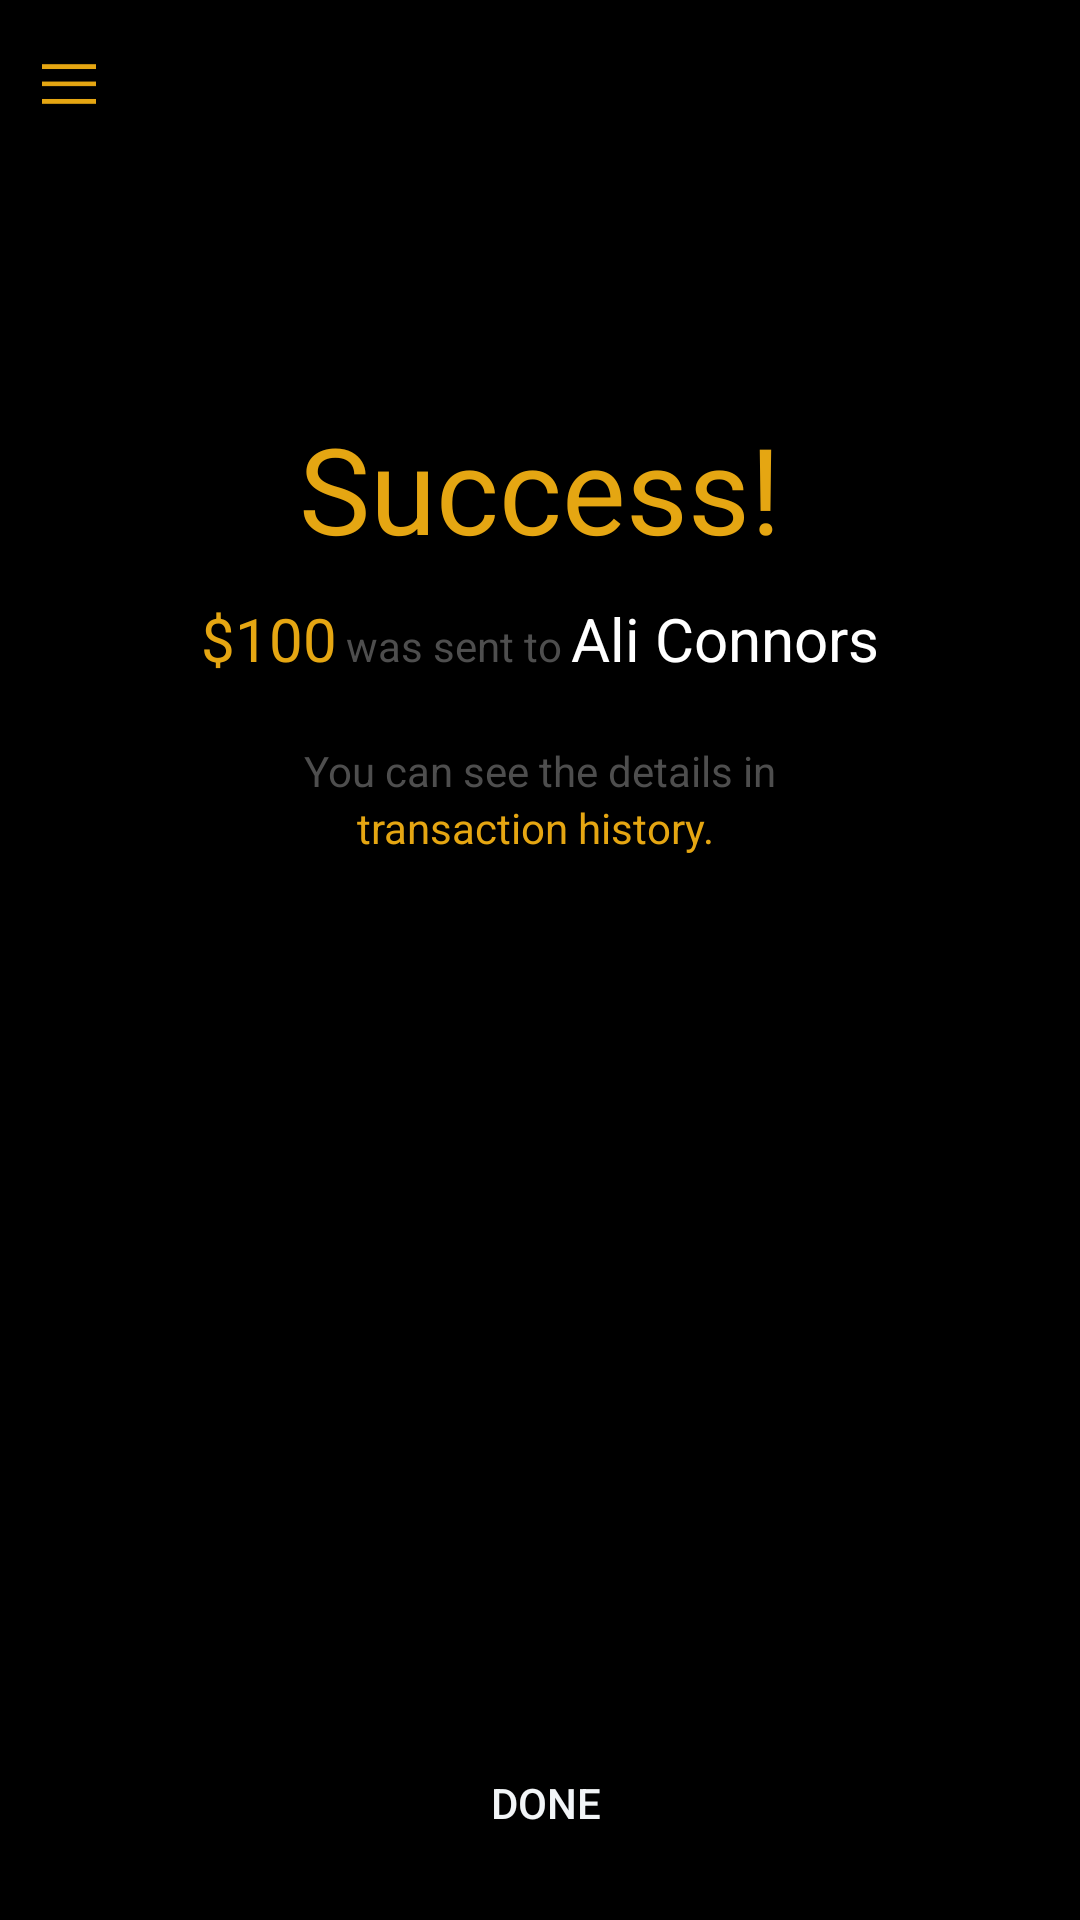

The Android layout XML behind this screen, and the referenced resources:
<!-- AndroidManifest.xml: application theme CoazeTheme -->
<!-- res/layout/activity_success.xml -->
<?xml version="1.0" encoding="utf-8"?>
<android.support.v4.widget.DrawerLayout xmlns:android="http://schemas.android.com/apk/res/android"
    xmlns:app="http://schemas.android.com/apk/res-auto"
    android:id="@+id/drawer_layout"
    android:layout_width="match_parent"
    android:layout_height="match_parent"
    android:fitsSystemWindows="true">


    <FrameLayout xmlns:android="http://schemas.android.com/apk/res/android"
        android:layout_width="match_parent"
        android:layout_height="match_parent"
        android:background="#f2f5f7"
        android:orientation="vertical">

        <LinearLayout
            android:id="@+id/frame_container"
            android:layout_width="match_parent"
            android:layout_height="match_parent"
            android:background="@color/color_background"
            android:gravity="center_horizontal"
            android:orientation="vertical"
            android:paddingBottom="12dp"
            android:paddingLeft="12dp"
            android:paddingRight="12dp"
            android:paddingTop="?attr/actionBarSize">


            <TextView
                android:id="@+id/successLabel"
                android:layout_width="wrap_content"
                android:layout_height="wrap_content"
                android:layout_marginBottom="5dp"
                android:layout_marginTop="80dp"
                android:text="@string/success"
                android:textColor="@color/colorAccent"
                android:textSize="40sp" />

            <LinearLayout
                android:layout_width="wrap_content"
                android:layout_height="wrap_content"
                android:layout_marginBottom="5dp"
                android:layout_marginTop="5dp"
                android:orientation="horizontal">

                <TextView
                    android:id="@+id/amountValue"
                    android:layout_width="wrap_content"
                    android:layout_height="wrap_content"
                    android:layout_marginRight="3dp"
                    android:text="@string/amount"
                    android:textColor="@color/colorAccent"
                    android:textSize="20sp" />

                <TextView
                    android:id="@+id/was_sent"
                    android:layout_width="wrap_content"
                    android:layout_height="wrap_content"
                    android:layout_marginRight="3dp"
                    android:text="@string/msg"
                    android:textColor="@color/text_color_grey_dark" />

                <TextView
                    android:id="@+id/recipient_name"
                    android:layout_width="wrap_content"
                    android:layout_height="wrap_content"
                    android:text="@string/name"
                    android:textColor="@color/textColorPrimary"
                    android:textSize="20sp" />
            </LinearLayout>

            <TextView
                android:id="@+id/details_text1"
                android:layout_width="wrap_content"
                android:layout_height="wrap_content"
                android:layout_marginTop="16dp"
                android:text="@string/a_text"
                android:textColor="@color/text_color_grey_dark" />

            <LinearLayout
                android:layout_width="wrap_content"
                android:layout_height="wrap_content"
                android:orientation="horizontal">

                <TextView
                    android:id="@+id/details_text2"
                    android:layout_width="wrap_content"
                    android:layout_height="wrap_content"
                    android:layout_marginRight="3dp"
                    android:text="@string/transfers"
                    android:textColor="@color/colorAccent" />

                <TextView
                    android:id="@+id/details_text3"
                    android:layout_width="wrap_content"
                    android:layout_height="wrap_content"
                    android:visibility="gone"
                    android:text="@string/history"
                    android:textColor="@color/colorAccent" />

            </LinearLayout>

        </LinearLayout>

        <LinearLayout
            android:layout_width="match_parent"
            android:layout_height="wrap_content"
            android:layout_gravity="bottom|center_horizontal"
            android:layout_marginLeft="16dp"
            android:layout_marginRight="16dp"
            android:gravity="center_horizontal"
            android:orientation="horizontal"
            android:paddingBottom="15dp">

            <Button
                android:id="@+id/transfers"
                android:layout_width="0dp"
                android:layout_height="wrap_content"
                android:layout_gravity="left|bottom"
                android:layout_marginRight="4dp"
                android:layout_weight="60"
                android:background="@drawable/corner_border_blue_transfer"
                android:text="@string/transfer"
                android:textColor="@color/textColorPrimary"
                android:visibility="gone" />

            <Button
                android:id="@+id/done"
                android:layout_width="150dp"
                android:layout_height="wrap_content"
                android:layout_gravity="center_horizontal|bottom"
                android:layout_marginLeft="4dp"
                android:background="@drawable/corner_border_accent"
                android:text="@string/done"
                android:textColor="#f2f5f7" />

        </LinearLayout>

        <include
            android:id="@+id/toolbar"
            layout="@layout/custom_toolbar"
            android:layout_width="match_parent"
            android:layout_height="?attr/actionBarSize"
            android:layout_gravity="center_horizontal" />

    </FrameLayout>

    <android.support.design.widget.NavigationView
        android:id="@+id/navigation_view"
        android:layout_width="wrap_content"
        android:layout_height="match_parent"
        android:layout_gravity="start"
        app:headerLayout="@layout/drawer_header"
        app:menu="@menu/menu_drawer" />
</android.support.v4.widget.DrawerLayout>
<!-- res/layout/custom_toolbar.xml (included above) -->
<?xml version="1.0" encoding="utf-8"?>
<RelativeLayout xmlns:android="http://schemas.android.com/apk/res/android"
    android:layout_width="match_parent"
    android:layout_height="?attr/actionBarSize"
    android:orientation="horizontal">

    <ImageView
        android:id="@+id/leftIcon"
        android:layout_width="30dp"
        android:layout_height="30dp"
        android:layout_alignParentLeft="true"
        android:layout_centerVertical="true"
        android:layout_marginLeft="8dp"
        android:tint="@color/colorAccent"
        android:src="@drawable/ic_menu" />

    <TextView
        android:id="@+id/title"
        android:layout_width="wrap_content"
        android:layout_height="wrap_content"
        android:layout_centerInParent="true"
        android:text="Toolbar"
        android:textColor="@color/textColorPrimary"
        android:textSize="18dp"
        android:visibility="gone" />

    <ImageView
        android:id="@+id/rightIcon"
        android:layout_width="30dp"
        android:layout_height="30dp"
        android:layout_alignParentRight="true"
        android:layout_centerVertical="true"
        android:layout_marginRight="8dp"
        android:tint="@color/colorAccent"
        android:src="@drawable/ic_close"
        android:visibility="gone" />
</RelativeLayout>
<!-- res/layout/drawer_header.xml (included above) -->
<?xml version="1.0" encoding="utf-8"?>
<LinearLayout xmlns:android="http://schemas.android.com/apk/res/android"
    xmlns:app="http://schemas.android.com/apk/res-auto"
    android:layout_width="match_parent"
    android:layout_height="wrap_content"
    android:background="@android:color/white"
    android:orientation="vertical"
    android:theme="@style/ThemeOverlay.AppCompat.Dark">


    <LinearLayout
        android:id="@+id/linear_profile"
        android:layout_width="match_parent"
        android:layout_height="wrap_content"
        android:layout_weight="100"
        android:layout_marginTop="@dimen/margin_big"
        android:layout_marginBottom="@dimen/margin_big"
        android:gravity="center_vertical"
        android:orientation="horizontal"
        android:paddingLeft="8dp"
        android:theme="@style/ThemeOverlay.AppCompat.Dark">


        <com.pkmmte.view.CircularImageView
            android:layout_width="60dp"
            android:layout_height="60dp"
            android:layout_marginLeft="16dp"
            android:layout_marginRight="16dp"
            android:src="@drawable/friend5"

            app:shadow="false" />


        <LinearLayout
            android:layout_width="0dp"
            android:layout_height="wrap_content"
            android:layout_marginRight="16dp"
            android:layout_weight="70"
            android:gravity="left"
            android:orientation="vertical">

            <TextView
                android:id="@+id/username"
                android:layout_width="match_parent"
                android:layout_height="wrap_content"
                android:text="Bernard Lambert"
                android:textAppearance="@style/TextAppearance.AppCompat.Body1"
                android:textColor="#000"
                android:textSize="16sp" />

            <TextView
                android:id="@+id/useremail"
                android:layout_width="match_parent"
                android:layout_height="wrap_content"
                android:visibility="gone"
                android:lines="1"
                android:text="example@email.address"
                android:textColor="#000"
                android:textSize="12sp" />

        </LinearLayout>


        <ImageView
            android:layout_width="0dp"
            android:layout_height="20dp"
            android:layout_gravity="center_vertical"
            android:layout_marginRight="10dp"
            android:layout_weight="5"
            android:src="@drawable/arrow_right"
            android:tint="@color/colorAccent"/>


    </LinearLayout>

    <LinearLayout
        android:layout_width="match_parent"
        android:layout_height="wrap_content"
        android:layout_weight="100"
        android:gravity="center_vertical"
        android:visibility="gone"
        android:orientation="horizontal"
        android:theme="@style/ThemeOverlay.AppCompat.Dark">


        <ImageView
            android:layout_width="60dp"
            android:layout_height="60dp"
            android:layout_marginLeft="16dp"
            android:layout_marginRight="16dp"
            android:src="@null" />


        <LinearLayout
            android:layout_width="0dp"
            android:layout_height="wrap_content"
            android:layout_weight="75"
            android:orientation="vertical">

            <TextView
                android:id="@+id/userbalance"
                android:layout_width="match_parent"
                android:layout_height="wrap_content"
                android:layout_marginLeft="8dp"
                android:text="$530.00"
                android:textAppearance="@style/TextAppearance.AppCompat.Body1"
                android:textColor="@color/colorAccent"
                android:textSize="22sp" />


        </LinearLayout>


        <ImageView
            android:layout_width="0dp"
            android:layout_height="20dp"
            android:layout_gravity="center_vertical"
            android:layout_marginRight="16dp"
            android:layout_weight="0"
            android:src="@null" />


    </LinearLayout>

    <View
        android:layout_width="match_parent"
        android:layout_height="1dp"
        android:background="@color/CoazePrimaryGrayColor" />


</LinearLayout>
<!-- resources referenced by this layout -->
<resources>
  <item name="CoazePrimaryGrayColor" type="color">#ffd0d0d0</item>
  <item name="colorAccent" type="color">#e5a612</item>
  <color name="color_background">#FF000000</color>
  <color name="textColorPrimary">#FFFFFF</color>
  <color name="text_color_grey_dark">#4e4e4e</color>
  <dimen name="margin_big">24dp</dimen>
  <!-- drawable arrow_right: png bitmap (drawable, 473 bytes) -->
  <!-- drawable corner_border_blue_transfer (drawable) -->
  <?xml version="1.0" encoding="utf-8"?>
  
  <layer-list xmlns:android="http://schemas.android.com/apk/res/android"
      android:shape="rectangle" >
  
      <item>
          <shape>
              <solid android:color="@color/colorPrimaryDark" />
              
              <stroke
                  android:width="1dp"
                  android:color="@color/text_color_black_extra_light" />
              
              
              <corners android:radius="4dp" />
          </shape>
      </item>
  
  </layer-list>
  <!-- drawable ic_close: png bitmap (drawable, 906 bytes) -->
  <!-- drawable ic_menu: png bitmap (drawable-hdpi, 184 bytes) -->
  <string name="a_text">You can see the details in</string>
  <string name="amount">$100</string>
  <string name="done">DONE</string>
  <string name="history">history.</string>
  <string name="msg">was sent to</string>
  <string name="name">Ali Connors</string>
  <string name="success">Success!</string>
  <string name="transfer">TRANSFERS</string>
  <string name="transfers">transaction history.</string>
  <style name="CoazeTheme" parent="Theme.AppCompat.Light.NoActionBar">
          
          <item name="colorPrimary">@color/colorPrimary</item>
  
          
          <item name="colorPrimaryDark">@color/colorPrimaryDark</item>
  
          
          <item name="colorAccent">@color/colorAccent</item>
  
          
          <item name="android:windowBackground">@color/CoazeWindowBackground</item>
  
          
          <item name="android:windowAnimationStyle">@null</item>
  
      </style>
  <item name="colorPrimaryDark" type="color">#FF000000</item>
  <color name="text_color_black_extra_light">#939393</color>
  <item name="colorPrimary" type="color">#FF000000</item>
  <item name="CoazeWindowBackground" type="color">#f5f5f5</item>
</resources>
